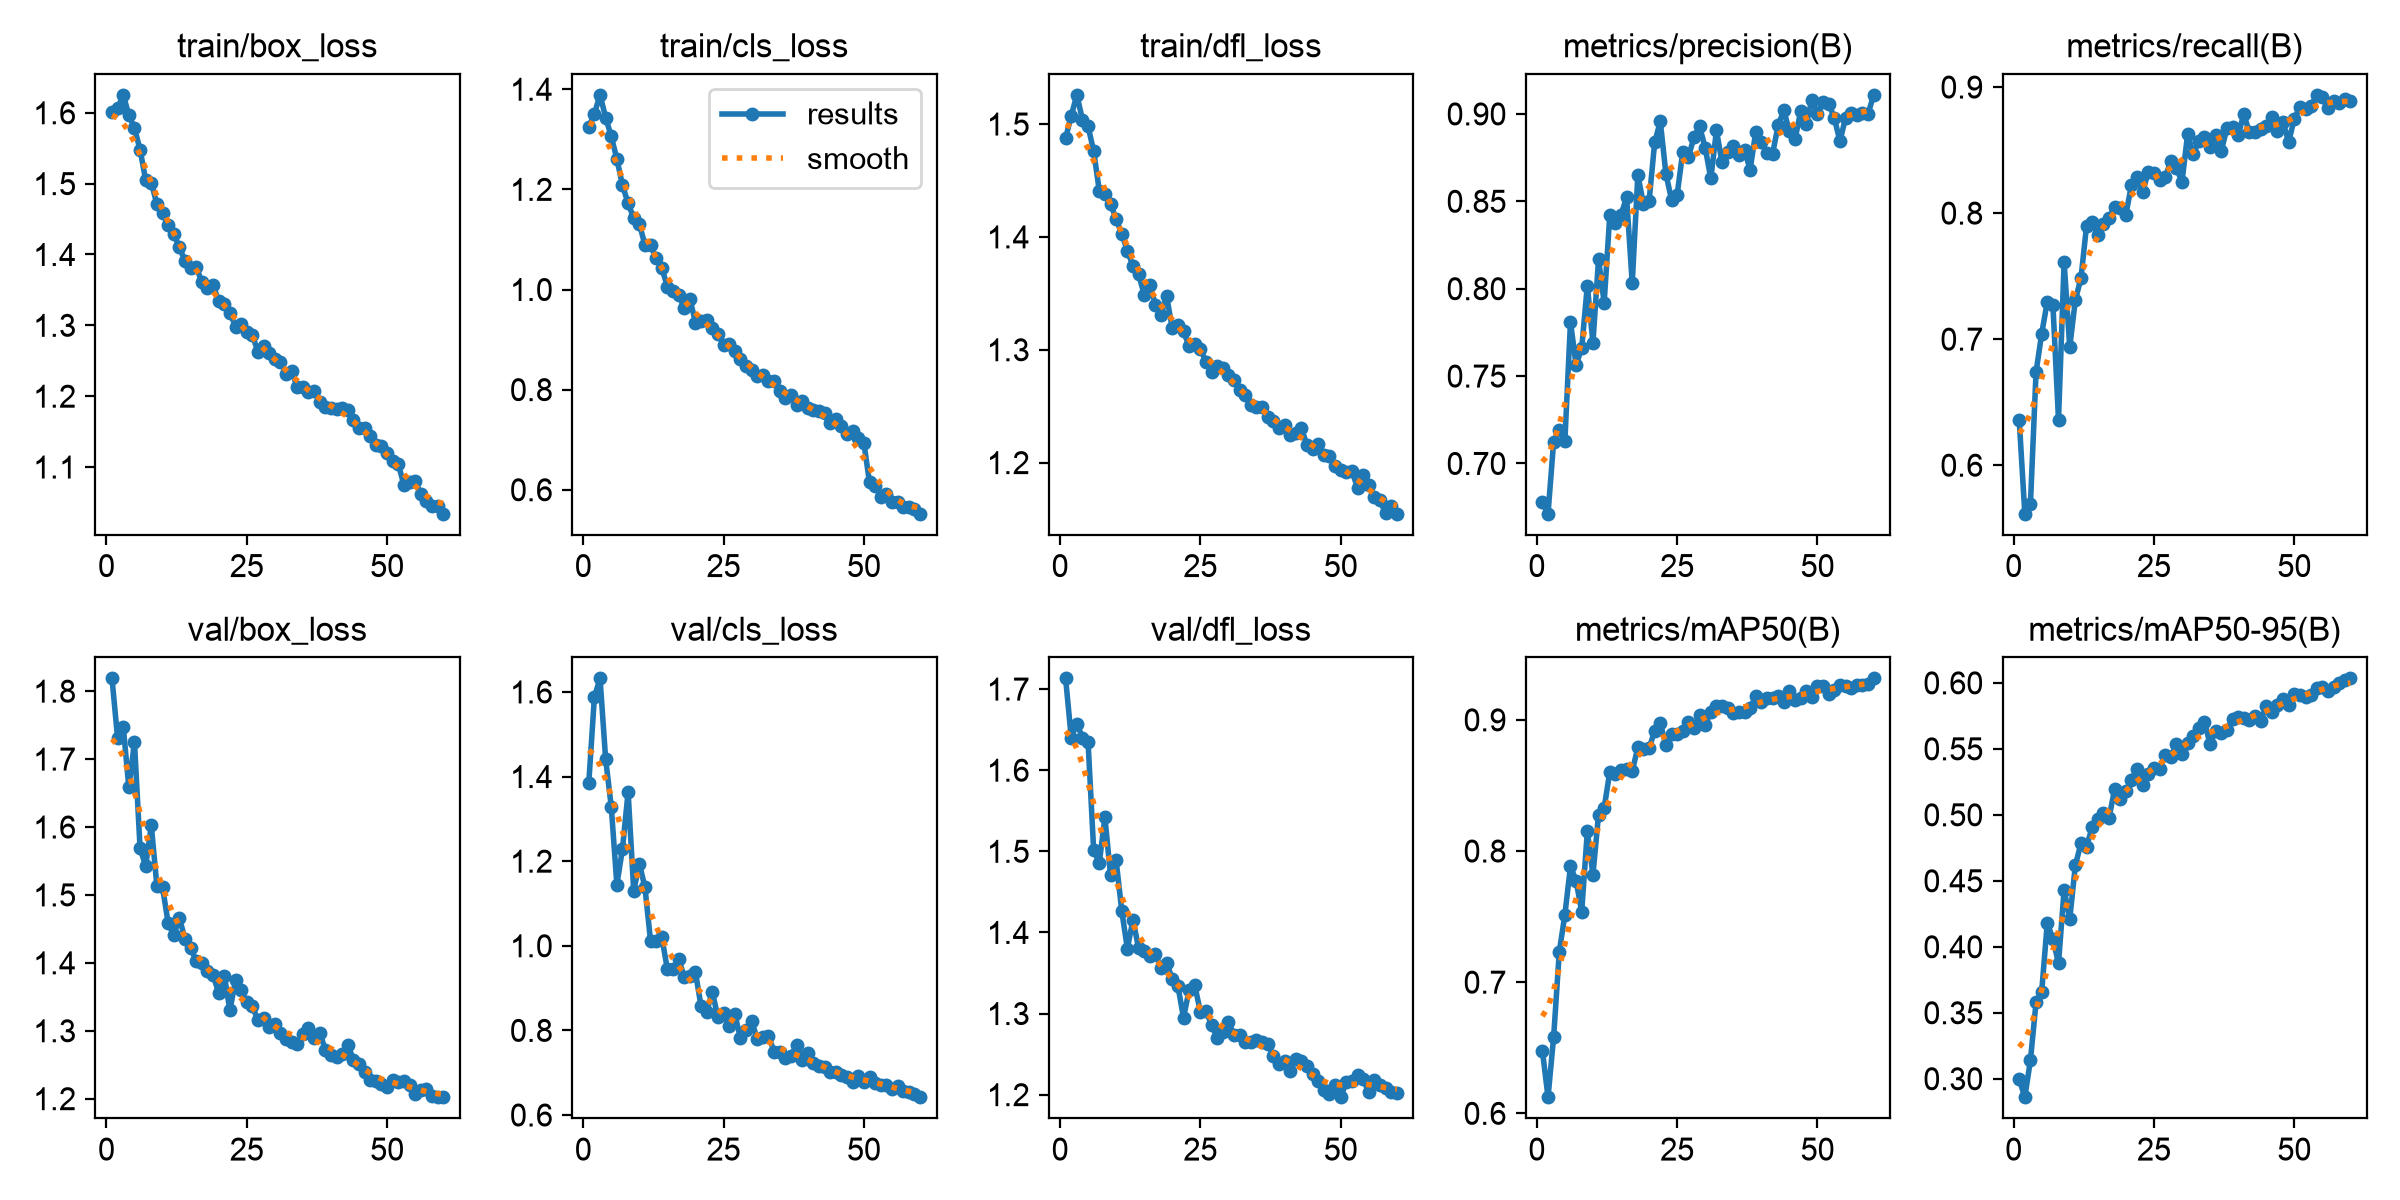

The data file committed next to this chart (first rows):
epoch, time, train/box_loss, train/cls_loss, train/dfl_loss, metrics/precision(B), metrics/recall(B), metrics/mAP50(B), metrics/mAP50-95(B), val/box_loss, val/cls_loss, val/dfl_loss, lr/pg0, lr/pg1, lr/pg2
1, 46.53, 1.601, 1.324, 1.488, 0.6778, 0.636, 0.6478, 0.2998, 1.819, 1.386, 1.713, 0.000662, 0.000662, 0.000662
2, 73.22, 1.606, 1.351, 1.507, 0.6713, 0.5615, 0.6123, 0.286, 1.73, 1.588, 1.64, 0.001307, 0.001307, 0.001307
3, 99.98, 1.625, 1.389, 1.526, 0.7125, 0.5692, 0.6581, 0.314, 1.748, 1.632, 1.658, 0.001929, 0.001929, 0.001929
4, 126.5, 1.597, 1.344, 1.504, 0.7194, 0.6738, 0.7229, 0.3578, 1.658, 1.441, 1.64, 0.001901, 0.001901, 0.001901
5, 153.2, 1.578, 1.306, 1.498, 0.7128, 0.7043, 0.7514, 0.3657, 1.725, 1.329, 1.635, 0.001868, 0.001868, 0.001868
6, 179.9, 1.548, 1.261, 1.476, 0.781, 0.7297, 0.7883, 0.418, 1.569, 1.145, 1.501, 0.001835, 0.001835, 0.001835
7, 206.5, 1.505, 1.208, 1.441, 0.7564, 0.7275, 0.7773, 0.4059, 1.543, 1.229, 1.486, 0.001802, 0.001802, 0.001802
8, 233.3, 1.502, 1.172, 1.438, 0.7659, 0.6361, 0.7537, 0.3875, 1.602, 1.364, 1.542, 0.001769, 0.001769, 0.001769
9, 260.1, 1.471, 1.143, 1.429, 0.8018, 0.7611, 0.8151, 0.4433, 1.513, 1.13, 1.471, 0.001736, 0.001736, 0.001736
10, 286.7, 1.458, 1.132, 1.416, 0.7692, 0.6937, 0.7819, 0.4208, 1.512, 1.194, 1.489, 0.001703, 0.001703, 0.001703
11, 313.2, 1.442, 1.089, 1.403, 0.8168, 0.731, 0.8278, 0.4617, 1.459, 1.138, 1.427, 0.00167, 0.00167, 0.00167
12, 340.3, 1.429, 1.089, 1.388, 0.792, 0.7483, 0.8329, 0.4784, 1.441, 1.011, 1.38, 0.001637, 0.001637, 0.001637
13, 366.9, 1.41, 1.062, 1.374, 0.842, 0.7901, 0.8603, 0.476, 1.466, 1.011, 1.416, 0.001604, 0.001604, 0.001604
14, 393.3, 1.391, 1.043, 1.367, 0.8373, 0.7929, 0.8587, 0.4906, 1.436, 1.021, 1.381, 0.001571, 0.001571, 0.001571
15, 420.1, 1.381, 1.006, 1.349, 0.8423, 0.7827, 0.8621, 0.4971, 1.422, 0.9442, 1.377, 0.001538, 0.001538, 0.001538
16, 446.6, 1.383, 0.9974, 1.357, 0.8523, 0.7913, 0.8624, 0.5013, 1.402, 0.9447, 1.371, 0.001505, 0.001505, 0.001505
17, 473.1, 1.361, 0.9894, 1.34, 0.8031, 0.7959, 0.861, 0.4977, 1.4, 0.9688, 1.374, 0.001472, 0.001472, 0.001472
18, 499.8, 1.352, 0.9628, 1.331, 0.865, 0.805, 0.879, 0.5195, 1.387, 0.9266, 1.356, 0.001439, 0.001439, 0.001439
19, 526.3, 1.356, 0.9818, 1.347, 0.8485, 0.8041, 0.8781, 0.512, 1.383, 0.9286, 1.363, 0.001406, 0.001406, 0.001406
20, 552.8, 1.335, 0.9341, 1.319, 0.8499, 0.7988, 0.8782, 0.5178, 1.356, 0.9369, 1.342, 0.001373, 0.001373, 0.001373
21, 579.2, 1.331, 0.9372, 1.322, 0.8838, 0.8225, 0.8917, 0.5266, 1.381, 0.8567, 1.334, 0.00134, 0.00134, 0.00134
22, 606, 1.318, 0.9397, 1.316, 0.8957, 0.8286, 0.8973, 0.5349, 1.33, 0.8444, 1.295, 0.001307, 0.001307, 0.001307
23, 632.5, 1.298, 0.9235, 1.303, 0.8657, 0.8171, 0.8805, 0.5224, 1.374, 0.8915, 1.329, 0.001274, 0.001274, 0.001274
24, 658.9, 1.302, 0.9113, 1.305, 0.8509, 0.8328, 0.889, 0.5309, 1.36, 0.8307, 1.335, 0.001241, 0.001241, 0.001241
25, 685.6, 1.291, 0.8893, 1.301, 0.8538, 0.8317, 0.8893, 0.5355, 1.342, 0.8408, 1.302, 0.001208, 0.001208, 0.001208
26, 712.1, 1.286, 0.8907, 1.289, 0.8782, 0.826, 0.8917, 0.5351, 1.336, 0.8093, 1.303, 0.001175, 0.001175, 0.001175
27, 739.3, 1.262, 0.8764, 1.28, 0.8753, 0.8283, 0.8982, 0.5456, 1.316, 0.8388, 1.286, 0.001142, 0.001142, 0.001142
28, 765.7, 1.271, 0.8617, 1.286, 0.8866, 0.8412, 0.8935, 0.5437, 1.319, 0.7823, 1.27, 0.001109, 0.001109, 0.001109
29, 792.4, 1.261, 0.8463, 1.284, 0.8929, 0.8355, 0.9039, 0.554, 1.306, 0.8, 1.277, 0.001076, 0.001076, 0.001076
30, 818.8, 1.252, 0.8388, 1.278, 0.8805, 0.825, 0.8963, 0.5459, 1.31, 0.8225, 1.29, 0.001043, 0.001043, 0.001043
31, 845.3, 1.248, 0.828, 1.273, 0.8631, 0.8628, 0.9064, 0.5547, 1.297, 0.7801, 1.273, 0.00101, 0.00101, 0.00101
32, 871.9, 1.232, 0.829, 1.265, 0.8905, 0.8466, 0.9109, 0.5596, 1.288, 0.7851, 1.273, 0.000977, 0.000977, 0.000977
33, 898.4, 1.235, 0.8173, 1.26, 0.8722, 0.8576, 0.9107, 0.5655, 1.284, 0.7868, 1.265, 0.000944, 0.000944, 0.000944
34, 924.8, 1.213, 0.8179, 1.251, 0.8782, 0.8605, 0.9092, 0.5706, 1.28, 0.7498, 1.265, 0.000911, 0.000911, 0.000911
35, 951.7, 1.213, 0.7963, 1.249, 0.8817, 0.8523, 0.9049, 0.5535, 1.295, 0.7489, 1.267, 0.000878, 0.000878, 0.000878
36, 978.1, 1.206, 0.7825, 1.249, 0.8765, 0.8622, 0.9059, 0.5637, 1.305, 0.7358, 1.265, 0.000845, 0.000845, 0.000845
37, 1005, 1.207, 0.7897, 1.241, 0.8793, 0.8494, 0.9057, 0.5621, 1.289, 0.7397, 1.263, 0.000812, 0.000812, 0.000812
38, 1031, 1.192, 0.7692, 1.237, 0.8681, 0.8674, 0.9089, 0.5646, 1.297, 0.7648, 1.248, 0.000779, 0.000779, 0.000779
39, 1057, 1.184, 0.7783, 1.231, 0.8897, 0.868, 0.918, 0.5724, 1.272, 0.7301, 1.238, 0.000746, 0.000746, 0.000746
40, 1084, 1.183, 0.7624, 1.233, 0.8837, 0.8616, 0.9134, 0.5745, 1.264, 0.7466, 1.241, 0.000713, 0.000713, 0.000713
41, 1111, 1.182, 0.7601, 1.225, 0.8779, 0.8785, 0.917, 0.5733, 1.262, 0.7229, 1.229, 0.00068, 0.00068, 0.00068
42, 1137, 1.184, 0.7574, 1.227, 0.8772, 0.8642, 0.9163, 0.5717, 1.266, 0.7164, 1.245, 0.000647, 0.000647, 0.000647
43, 1164, 1.181, 0.7524, 1.231, 0.8936, 0.8645, 0.9179, 0.5749, 1.28, 0.7124, 1.242, 0.000614, 0.000614, 0.000614
44, 1200, 1.166, 0.734, 1.215, 0.902, 0.8668, 0.914, 0.5712, 1.257, 0.7007, 1.235, 0.000581, 0.000581, 0.000581
45, 1243, 1.155, 0.7411, 1.212, 0.89, 0.8692, 0.922, 0.5825, 1.251, 0.702, 1.225, 0.000548, 0.000548, 0.000548
46, 1280, 1.154, 0.7279, 1.216, 0.8855, 0.8762, 0.9149, 0.5782, 1.239, 0.6947, 1.217, 0.000515, 0.000515, 0.000515
47, 1307, 1.143, 0.7111, 1.207, 0.9015, 0.8651, 0.9166, 0.5832, 1.227, 0.6907, 1.206, 0.000482, 0.000482, 0.000482
48, 1335, 1.131, 0.7175, 1.206, 0.894, 0.8721, 0.9219, 0.5876, 1.227, 0.6787, 1.201, 0.000449, 0.000449, 0.000449
49, 1367, 1.129, 0.7024, 1.197, 0.9082, 0.8564, 0.9175, 0.5833, 1.222, 0.6924, 1.211, 0.000416, 0.000416, 0.000416
50, 1410, 1.121, 0.6931, 1.193, 0.9, 0.875, 0.926, 0.5917, 1.218, 0.679, 1.197, 0.000383, 0.000383, 0.000383
51, 1459, 1.108, 0.6146, 1.191, 0.9068, 0.8843, 0.9257, 0.591, 1.228, 0.6887, 1.216, 0.00035, 0.00035, 0.00035
52, 1492, 1.104, 0.6082, 1.193, 0.9059, 0.8826, 0.9195, 0.589, 1.225, 0.6766, 1.217, 0.000317, 0.000317, 0.000317
53, 1528, 1.075, 0.5855, 1.177, 0.8976, 0.8849, 0.9231, 0.591, 1.227, 0.6709, 1.225, 0.000284, 0.000284, 0.000284
54, 1555, 1.079, 0.5924, 1.189, 0.8844, 0.8938, 0.9267, 0.5959, 1.22, 0.6712, 1.219, 0.000251, 0.000251, 0.000251
55, 1582, 1.081, 0.5765, 1.18, 0.8978, 0.8919, 0.9259, 0.597, 1.206, 0.6621, 1.203, 0.000218, 0.000218, 0.000218
56, 1608, 1.062, 0.5756, 1.17, 0.9004, 0.8831, 0.924, 0.5938, 1.213, 0.6675, 1.218, 0.000185, 0.000185, 0.000185
57, 1634, 1.053, 0.5658, 1.167, 0.8995, 0.889, 0.9269, 0.5968, 1.215, 0.6577, 1.211, 0.000152, 0.000152, 0.000152
58, 1661, 1.045, 0.5658, 1.155, 0.9005, 0.8872, 0.9266, 0.5997, 1.205, 0.6551, 1.208, 0.000119, 0.000119, 0.000119
59, 1687, 1.045, 0.562, 1.161, 0.8998, 0.8907, 0.9275, 0.602, 1.203, 0.6493, 1.203, 8.6e-05, 8.6e-05, 8.6e-05
60, 1713, 1.034, 0.5522, 1.155, 0.9109, 0.889, 0.9316, 0.6034, 1.202, 0.6421, 1.202, 5.3e-05, 5.3e-05, 5.3e-05
